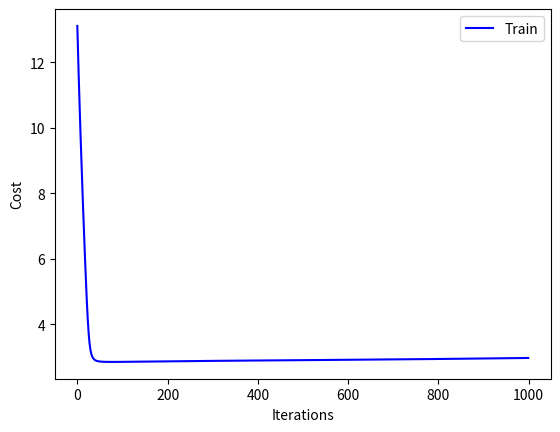
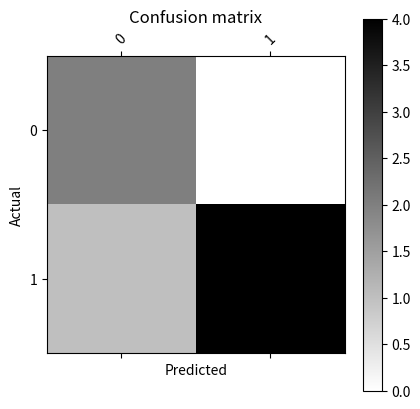

The script that saved these images, in order: (Note: this script raises an exception after producing the figures.)
import numpy as np
import pandas as pd
import matplotlib.pyplot as plt
import time


def plot_confusion_matrix(df_confusion, title='Confusion matrix', cmap=plt.cm.gray_r):
    """Used to plot confusion matrix."""
    
    plt.matshow(df_confusion, cmap=cmap)
    plt.title(title)
    plt.colorbar()
    tick_marks = np.arange(len(df_confusion.columns))
    plt.xticks(tick_marks, df_confusion.columns, rotation=45)
    plt.yticks(tick_marks, df_confusion.index)
    plt.tight_layout()
    plt.ylabel(df_confusion.index.name)
    plt.xlabel(df_confusion.columns.name)
    plt.show()


class NN(object):
    """A Network that uses Sigmoid activation function."""

    def __init__(self):
        
        # Hyper Parameters
        self.nodes = []
        self.layers = {}
        self.weights = {}
        self.n_classes = 0
        
        # For Debugging
        self.grads = {}
        self.regs = {}
        self.dels = {}
        
        # For analysis
        self.history = {}

    def add_layer(self, n_nodes, output_layer=False):
        """Adds a layer of specified no. of output nodes.  
        For the output layer, the flag  ```output_layer``` must be True.
        A network must have an output layer"""

        if not output_layer:
            self.nodes.append(n_nodes)
        else:
            self.n_classes = n_nodes

    def sigmoid(self, z):
        """Calculates the sigmoid activation function."""

        return 1 / (1 + np.exp(-z))

    def predict(self, x, predict=True, argmax=True, rand_weights=False):
        """
        Performs a pass of forwrd propagation.
        If ```predict``` is set to ```True```, trained weights are used
        and predictions are returned in a single vector(if `argmax` is set to `True`) 
        with labels from 0 to (`n_classes` - 1).
        """
        
        np.random.seed(777)
        nodes = self.nodes
        layers = {}
        weights = {}

        # -------------- for input layer
        m = x.shape[0]
        x = np.append(np.ones(m).reshape(m, 1), x, axis=1)
        layers['a%d' % 1] = x
        
        # --------------- for dense layers
        if rand_weights:
            for i in range(len(nodes)):
                m, n = x.shape
                # x = np.append(np.ones(m).reshape(m, 1), x, axis=1)
                w = np.random.randn(nodes[i], n)
                z = x.dot(w.T)
                a = np.append(np.ones(m).reshape(m, 1), self.sigmoid(z), axis=1)

                if not predict:
                    layers['a%d' % (i + 2)] = a
                    weights['w%d' % (i + 1)] = w
                x = a

            # --------------- for output layer
            m, n = x.shape
            w = np.random.randn(self.n_classes, n)
            z = x.dot(w.T)
            a = self.sigmoid(z)
            x = a

            if not predict:
                layers['a%d' % (len(layers) + 1)] = a
                weights['w%d' % (len(weights) + 1)] = w

        else:
            
            # --------------- for dense layers
            for i in range(len(nodes)):
                m, n = x.shape
                # x = np.append(np.ones(m).reshape(m, 1), x, axis=1)
                w = self.weights['w%d' % (i + 1)]
                z = x.dot(w.T)
                a = np.append(np.ones(m).reshape(m, 1), self.sigmoid(z), axis=1)
                if not predict:
                    layers['a%d' % (i + 2)] = a
                    weights['w%d' % (i + 1)] = w

                x = a

            # --------------- for output layer
            w = self.weights['w%d' % (len(nodes) + 1)]
            z = x.dot(w.T)
            a = self.sigmoid(z)
            x = a

            if not predict:
                layers['a%d' % (len(layers) + 1)] = a
                weights['w%d' % (len(weights) + 1)] = w

        output = x
        if predict:
            return np.argmax(output, axis=1) if argmax else output
        elif rand_weights:
            self.layers = layers
            self.weights = weights
        else:
            return layers, weights

    def cost(self, x, y, lamda=0):
        """Calculates the cost for given data and labels, with trained weights."""
        
        weights = self.weights
        layers, _ = self.predict(x, predict=False)

        m, n = x.shape
        reg2 = 0
        for i in range(len(weights)):
            reg2 += np.sum(weights['w%d' % (i + 1)][:, 1:] ** 2)

        j = (-1 / m) * np.sum(y.T.dot(np.log(layers['a%d' % (len(layers))])) +
                              (1 - y).T.dot(np.log(1 - layers['a%d' % (len(layers))]))) + (lamda / (2 * m)) * reg2

        return j

    def fit(self, data, labels, test=[], test_labels=[], alpha=0.01, lamda=0, epochs=50):
        """
        Performs specified no. of epoches. 
        One epoch = one pass of forward propagation + one pass of backpropagation. 
        """

        # ----------- Checking data format
        assert self.n_classes, 'You must have the output layer. Set output_layer=True while adding the output layer.'
        assert (labels.shape[0] == data.shape[0]), 'The labels must have same no. of rows as training data.'
        assert (labels.shape[1] == self.n_classes), 'The labels should have same no. of columns as there are ' \
                                                    'classes. Convert labels into categorical form before training.'
        assert (epochs > 0), 'No. of epochs must be greater than or equal to 1.'
        assert (len(test) == len(test_labels)), "Invalid combination of test set and test_labels provided." \
                                                    "Please check the provided test and test_labels."

        # ------------- Training
        start = time.time()
        self.predict(data, predict=False, rand_weights=True)
        j_history = []
        j_test_history = []

        for epoch in range(epochs):
            layers, weights = self.predict(data, predict=False, rand_weights=False)
            m, n = data.shape

            # ----------------- Calculating del terms
            delta1 = layers['a%d' % (len(layers))] - labels
            delta = delta1.dot(weights['w%d' % (len(weights))]) * layers['a%d' % (len(layers) - 1)] * \
                    (1 - layers['a%d' % (len(layers) - 1)])

            dels = {
                'del%d' % (len(layers)): delta1,
                'del%d' % (len(layers) - 1): delta
            }

            for i in range(len(weights) - 2):
                delta = delta[:, 1:].dot(weights['w%d' % (len(layers) - 2 - i)]) * \
                        layers['a%d' % (len(layers) - 2 - i)] * (1 - layers['a%d' % (len(layers) - 2 - i)])
                dels['del%d' % (len(layers) - 2 - i)] = delta

            # ------------------ Calculating grad and regularization terms
            grads = {
                'grad%d' % (len(weights)): (1 / m) * (
                    dels['del%d' % (len(layers))].T.dot(layers['a%d' % (len(weights))]))
            }

            regs = {
                'reg%d' % (len(weights)): (lamda / m) * weights['w%d' % (len(weights))]
            }

            for i in range(len(weights) - 1):
                grad = (1 / m) * \
                       (dels['del%d' % (len(layers) - 1 - i)][:, 1:].T.dot(layers['a%d' % (len(weights) - 1 - i)]))

                grads['grad%d' % (len(weights) - 1 - i)] = grad

                reg = (lamda / m) * weights['w%d' % (len(weights) - 1 - i)]
                reg[:, 0] = 0
                regs['reg%d' % (len(weights) - 1 - i)] = reg

            # -------------- for debugging later on
            self.grads = grads
            self.regs = regs
            self.dels = dels

            # ----------------- Updating Parameters
            for i in range(1, len(weights) + 1):
                weights['w%d' % i] = weights['w%d' % i] - alpha * grads['grad%d' % i] - regs['reg%d' % i]

            self.layers = layers
            self.weights = weights

            # ----------------- Analysis steps

            j = float(self.cost(data, labels, lamda=lamda))
            j_history.append(j)

            print("\r" + "{}% |".format(int(100 * i / epochs) + 1) + '#' * int((int(100 * i / epochs) + 1) / 5) +
                  ' ' * (20 - int((int(100 * i / epochs) + 1) / 5)) + '|',
                  end="") if not i % (epochs / 100) else print("", end="")

            acc = 100 * np.sum(np.argmax(layers['a%d' % (len(layers))], axis=1) == np.argmax(labels, axis=1)) / m
            
            if len(test):
                m1, n1 = test.shape
                j_test = float(self.cost(test, test_labels, lamda=lamda))
                j_test_history.append(j_test)
                test_prediction = self.predict(test)
                acc_test = 100 * np.sum(test_prediction == np.argmax(test_labels, axis=1)) / m1
                print(acc_test, type(acc_test))
                print('Train cost: %0.2f\tTrain acc.: %0.2f%%\tTest cost: %0.2f\tTest acc.: %0.2f%%' % (j, acc, j_test, acc_test))
                
            else:
                print('cost: %0.2f\tacc.: %0.2f%%' % (j, acc))

        print("Displaying Cost vs Iterations graph...")
        
        if len(test):
            plot_test, =plt.plot(range(epochs), j_test_history, 'r')
        
        plot_train, =plt.plot(range(epochs), j_history, 'b')        
        plt.xlabel('Iterations')
        plt.ylabel('Cost')
        
        if len(test):
            plot_test, =plt.plot(range(epochs), j_test_history, 'r')
            plt.legend([plot_test, plot_train], ['Test', "Train"])
        else:
            plt.legend([plot_train], ["Train"])
            
        plt.show()

        cm = pd.crosstab(np.argmax(self.layers['a%d' % (len(self.layers))], axis=1), np.argmax(labels, axis=1),
                         rownames=['Actual'], colnames=['Predicted'])
        print("Plotting Confusion Matrix")
        plot_confusion_matrix(cm)

        end = time.time()
        
        if len(test):
            print('Final train cost: %0.2f\tFinal train acc.: %0.2f%%\tFinal test cost: %0.2f\tFinal test acc.: %0.2f%%' % (j, acc, j_test, acc_test))
        else:
            print('Final cost: %0.2f\tFinal acc.: %0.2f%%' % (j, acc))
        print('Execution time: %0.2fs' % (end - start))
        
        self.history['run%d' % (len(self.train_history) + 1)] = {
            'layers': self.nodes,
            'alpha': alpha,
            'lambda': lamda,
            'epochs': epochs,
            'Final train acc.': acc,
            'Final train cost': j,
            'Final test acc.': acc_test if len(test) else 'N/A',
            'Final test cost': j_test if len(test) else 'N/A',
            'Execution time': (end - start)
        }
        
# --------------- Sample run

if __name__ == "__main__":
    x = np.array([[1, 2, 3], [2, 3, 4], [3, 4, 5], [4, 5, 6], [5, 6, 7], [6, 7, 8], [7, 8, 9]])  # Test data
    y = np.array([[0, 1], [1, 0], [1, 0], [0, 1], [0, 1], [1, 0], [0, 1]])  # Test labels

    model = NN()
    model.add_layer(70)
    model.add_layer(70)
    model.add_layer(2, output_layer=True)

    model.fit(x, y, epochs=1000)
